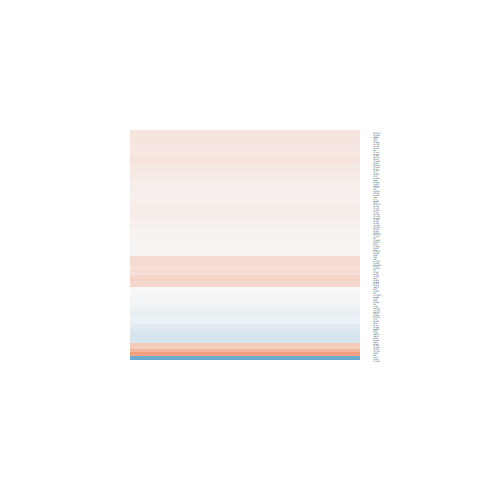

The file beside this chart, header and first rows:
logFC, AveExpr, t, P.Value, adj.P.Val, B
0.2975, 5.385, 2.888, 0.01171, 0.1764, -2.93
-0.2197, 4.671, -1.533, 0.1471, 0.4839, -5.066
0.5605, 6.77, 2.886, 0.01176, 0.1768, -3.071
0.5647, 0.5363, 1.245, 0.2331, 0.5875, -4.647
0.1222, 6.767, 1.273, 0.2232, 0.5775, -5.667
-0.03926, 5.694, -0.3326, 0.7442, 0.9091, -6.304
0.0732, 5.257, 0.6688, 0.5143, 0.8021, -6.047
0.1448, 5.309, 1.281, 0.2204, 0.5749, -5.49
-0.1983, -0.7369, -0.406, 0.6907, 0.8894, -4.991
-0.2207, 5.385, -1.986, 0.06647, 0.3549, -4.523
0.02402, 5.698, 0.2164, 0.8318, 0.9453, -6.338
-0.01105, 6.119, -0.1044, 0.9183, 0.9745, -6.413
0.1579, 6.655, 1.511, 0.1524, 0.4913, -5.352
0.1056, 7.281, 0.9854, 0.3408, 0.6831, -6.011
0.156, 5.071, 1.389, 0.1862, 0.5344, -5.321
0.1338, 7.08, 1.397, 0.1837, 0.5315, -5.53
0.05364, 7.407, 0.5574, 0.5859, 0.8409, -6.351
0.1033, 3.231, 0.5096, 0.6181, 0.8575, -5.719
-0.006277, 7.764, -0.06455, 0.9494, 0.9841, -6.534
0.02918, 5.748, 0.3068, 0.7634, 0.9165, -6.329
-0.06207, 7.245, -0.6716, 0.5125, 0.8008, -6.271
0.3127, 2.531, 1.482, 0.1599, 0.5017, -4.739
0.1488, 6.528, 1.628, 0.1253, 0.4531, -5.183
0.2471, 6.182, 2.473, 0.02651, 0.2445, -3.771
0.06768, 3.632, 0.3416, 0.7376, 0.9079, -5.788
0.06292, 6.331, 0.6036, 0.5556, 0.8278, -6.247
0.732, 0.7709, 2.228, 0.04235, 0.2969, -3.644
0.2112, 4.707, 1.459, 0.166, 0.5089, -5.154
0.04359, 4.276, 0.2927, 0.7739, 0.9211, -6.069
0.2513, 4.009, 1.73, 0.105, 0.4222, -4.703
-0.08072, 4.083, -0.5863, 0.5668, 0.8339, -5.913
0.2072, 1.753, 0.7602, 0.4595, 0.7642, -5.291
-0.07651, 4.554, -0.6303, 0.5384, 0.818, -5.973
0.09571, 7.858, 1.108, 0.2863, 0.637, -5.921
0.1818, -1.365, 0.2695, 0.7914, 0.9288, -4.954
0.09639, 6.247, 0.8717, 0.3977, 0.7258, -6.033
-0.1107, 7.698, -1.155, 0.2669, 0.6192, -5.863
0.3117, 5.943, 2.987, 0.0096, 0.1589, -2.806
0.1061, 5.72, 1.036, 0.3176, 0.6643, -5.813
-0.2448, 4.856, -2.115, 0.0524, 0.3245, -4.236
-0.02416, 0.6929, -0.06133, 0.9519, 0.9851, -5.299
0.2946, 5.644, 2.748, 0.01544, 0.2008, -3.206
-0.07588, 7.024, -0.5776, 0.5725, 0.8362, -6.328
-0.9436, -1.33, -1.292, 0.217, 0.5714, -4.541
0.05024, 4.442, 0.3044, 0.7652, 0.9174, -6.075
0.1796, 0.1724, 0.362, 0.7227, 0.9016, -5.084
0.3219, 5.232, 3.001, 0.009343, 0.1578, -2.706
-1.102, -1.018, -3.186, 0.006447, 0.1334, -2.403
0.03112, 4.191, 0.1959, 0.8474, 0.9509, -6.059
0.1819, 4.629, 1.466, 0.1642, 0.5072, -5.131
0.2371, 5.401, 1.828, 0.0885, 0.3941, -4.742
0.1696, 5.138, 1.487, 0.1586, 0.4995, -5.17
0.07131, 6.35, 0.6626, 0.5181, 0.806, -6.207
0.1262, 3.994, 0.8144, 0.4287, 0.7442, -5.719
0.06998, 4.271, 0.4838, 0.6358, 0.8642, -5.987
0.03127, 6.676, 0.3402, 0.7386, 0.9079, -6.409
-0.1707, 6.536, -1.747, 0.102, 0.4174, -5.014
0.1384, 6.207, 1.475, 0.1617, 0.5043, -5.363
-0.1349, 2.232, -0.5455, 0.5938, 0.8439, -5.448
0.08972, 5.226, 0.7532, 0.4635, 0.7665, -5.989
... 62 more rows
